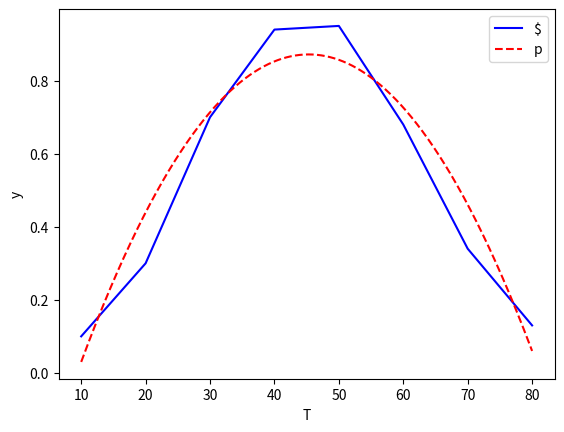

Source code (Python):
from scipy.optimize import curve_fit
import matplotlib.pyplot as plt
import numpy as np
import scipy.signal as sg

#拟合函数
def fund(x,a,b,c):
    return a*x**2 + b*x + c

x = [10, 20, 30, 40, 50, 60, 70, 80]
x2 = np.arange(10, 80, 0.001)
y = [0.1, 0.3, 0.7, 0.94, 0.95, 0.68, 0.34, 0.13]
fig,ax=plt.subplots()
popt, pcov=curve_fit(fund, x, y)
#popt数组中，三个值分别是待求参数a,b,c
p1 = np.poly1d(popt) #生成拟合多项式
xxx = np.arange(10, 80, 0.001) #定义以0.01为单位的横坐标间隔集合
yvals = p1(xxx) #将每个横坐标代入拟合函数终
plt.xlabel('T') #横坐标为温度T
plt.ylabel('y') #纵坐标为转化率y
ax.plot(x,y,'b-') #画出初始图像
ax.legend(r'$original\ values$')
y2 = [fund(xx,popt[0],popt[1],popt[2]) for xx in x2]
ax.plot(x2,y2,'r--') #画出拟合后图像
ax.legend(r'$polyfit\ values$')
maxi = sg.find_peaks(yvals)[0] #maxi表示极值点在数组中的位置
print(xxx[maxi])#xxx[maxi]表示极值点，小数点保留后两位
print(yvals[maxi])#yvals[maxi]表示对应的极值

plt.show()